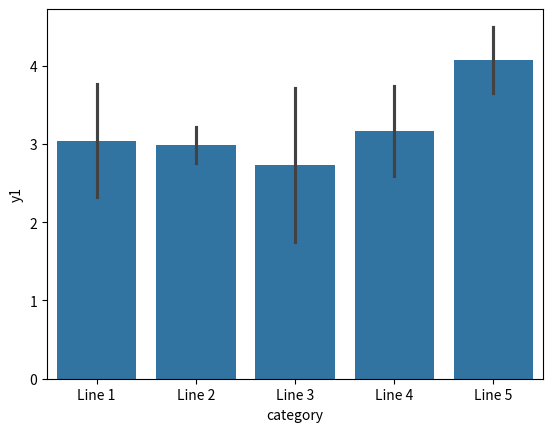

Write the Python code that produced this figure.
import pandas as pd
import matplotlib.pyplot as plt
import seaborn as sns
import numpy as np
pd.plotting.register_matplotlib_converters()
# hist - range, bar - categorical

data = pd.DataFrame({
    'y1': 2 + np.random.randn(10).cumsum(),
    'y2': 2 + np.random.randn(10).cumsum(),
    'category': np.repeat(['Line 1', 'Line 2', 'Line 3', 'Line 4', 'Line 5'], 2)
}, index=np.arange(0, 10, 1))

sns.barplot(x=data['category'], y=data['y1'])
plt.show()
